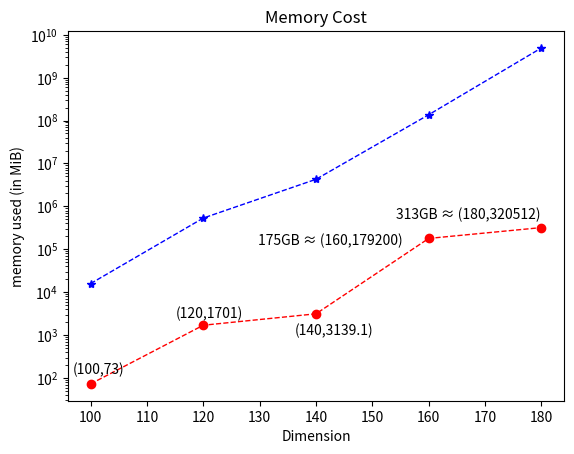

This chart was generated by the following Python code:
import matplotlib.pyplot as plt
import numpy as np

x = [i for i in range(100, 200, 20)]
y = [73, 1701, 3139.1, 175 * 1024, 313 * 1024]
y2 = [3966 * 4, 534207, 4276206.02360, 136645298.65001154, 4916381697.440333]


xy = (x[0], y[0])
plt.annotate("(%s,%s)" % xy, xy=xy, xytext=(-13, 7),
             textcoords='offset points')
xy = (x[1], y[1])
plt.annotate("(%s,%s)" % xy, xy=xy, xytext=(-20, 5),
             textcoords='offset points')
xy = (x[2], y[2])
plt.annotate("(%s,%s)" % xy, xy=xy, xytext=(-15, -15),
             textcoords='offset points')
xy = (x[3], y[3])
plt.annotate("175GB ≈ (%s,%s) " % xy, xy=xy, xytext=(-123, -5),
             textcoords='offset points')
xy = (x[4], y[4])
plt.annotate("313GB ≈ (%s,%s)" % xy, xy=xy, xytext=(-105, 6),
             textcoords='offset points')

# for xy in zip(x, y2):
#     plt.annotate("(%s,%s)" % xy, xy=xy, xytext=(3, -5),
#                  textcoords='offset points')

plt.yscale('log')
plt.plot(x, y, color="r", linestyle="--", marker="o", linewidth=1.0)
plt.plot(x, y2, color="b", linestyle="--", marker="*", linewidth=1.0)

plt.title('Memory Cost')
plt.xlabel('Dimension')
plt.ylabel('memory used (in MiB)')
plt.show()
